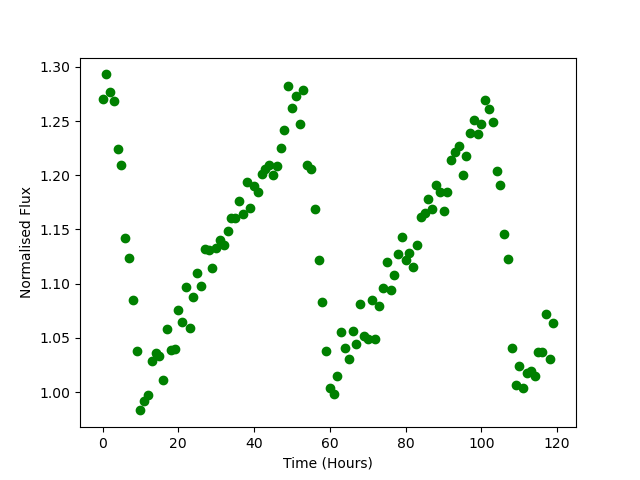

Data behind this chart, as committed beside it:
Time, Flux
0.0, 1.27
1.0, 1.293
2.0, 1.277
3.0, 1.269
4.0, 1.224
5.0, 1.209
6.0, 1.142
7.0, 1.124
8.0, 1.085
9.0, 1.038
10.0, 0.9832
11.0, 0.9918
12.0, 0.9969
13.0, 1.029
14.0, 1.036
15.0, 1.033
16.0, 1.012
17.0, 1.058
18.0, 1.039
19.0, 1.04
20.0, 1.075
21.0, 1.065
22.0, 1.097
23.0, 1.059
24.0, 1.088
25.0, 1.11
26.0, 1.098
27.0, 1.132
28.0, 1.131
29.0, 1.114
30.0, 1.133
31.0, 1.14
32.0, 1.136
33.0, 1.149
34.0, 1.16
35.0, 1.161
36.0, 1.176
37.0, 1.164
38.0, 1.194
39.0, 1.17
40.0, 1.19
41.0, 1.185
42.0, 1.201
43.0, 1.205
44.0, 1.21
45.0, 1.201
46.0, 1.208
47.0, 1.226
48.0, 1.241
49.0, 1.283
50.0, 1.262
51.0, 1.273
52.0, 1.247
53.0, 1.279
54.0, 1.209
55.0, 1.206
56.0, 1.169
57.0, 1.122
58.0, 1.084
59.0, 1.038
... 60 more rows
